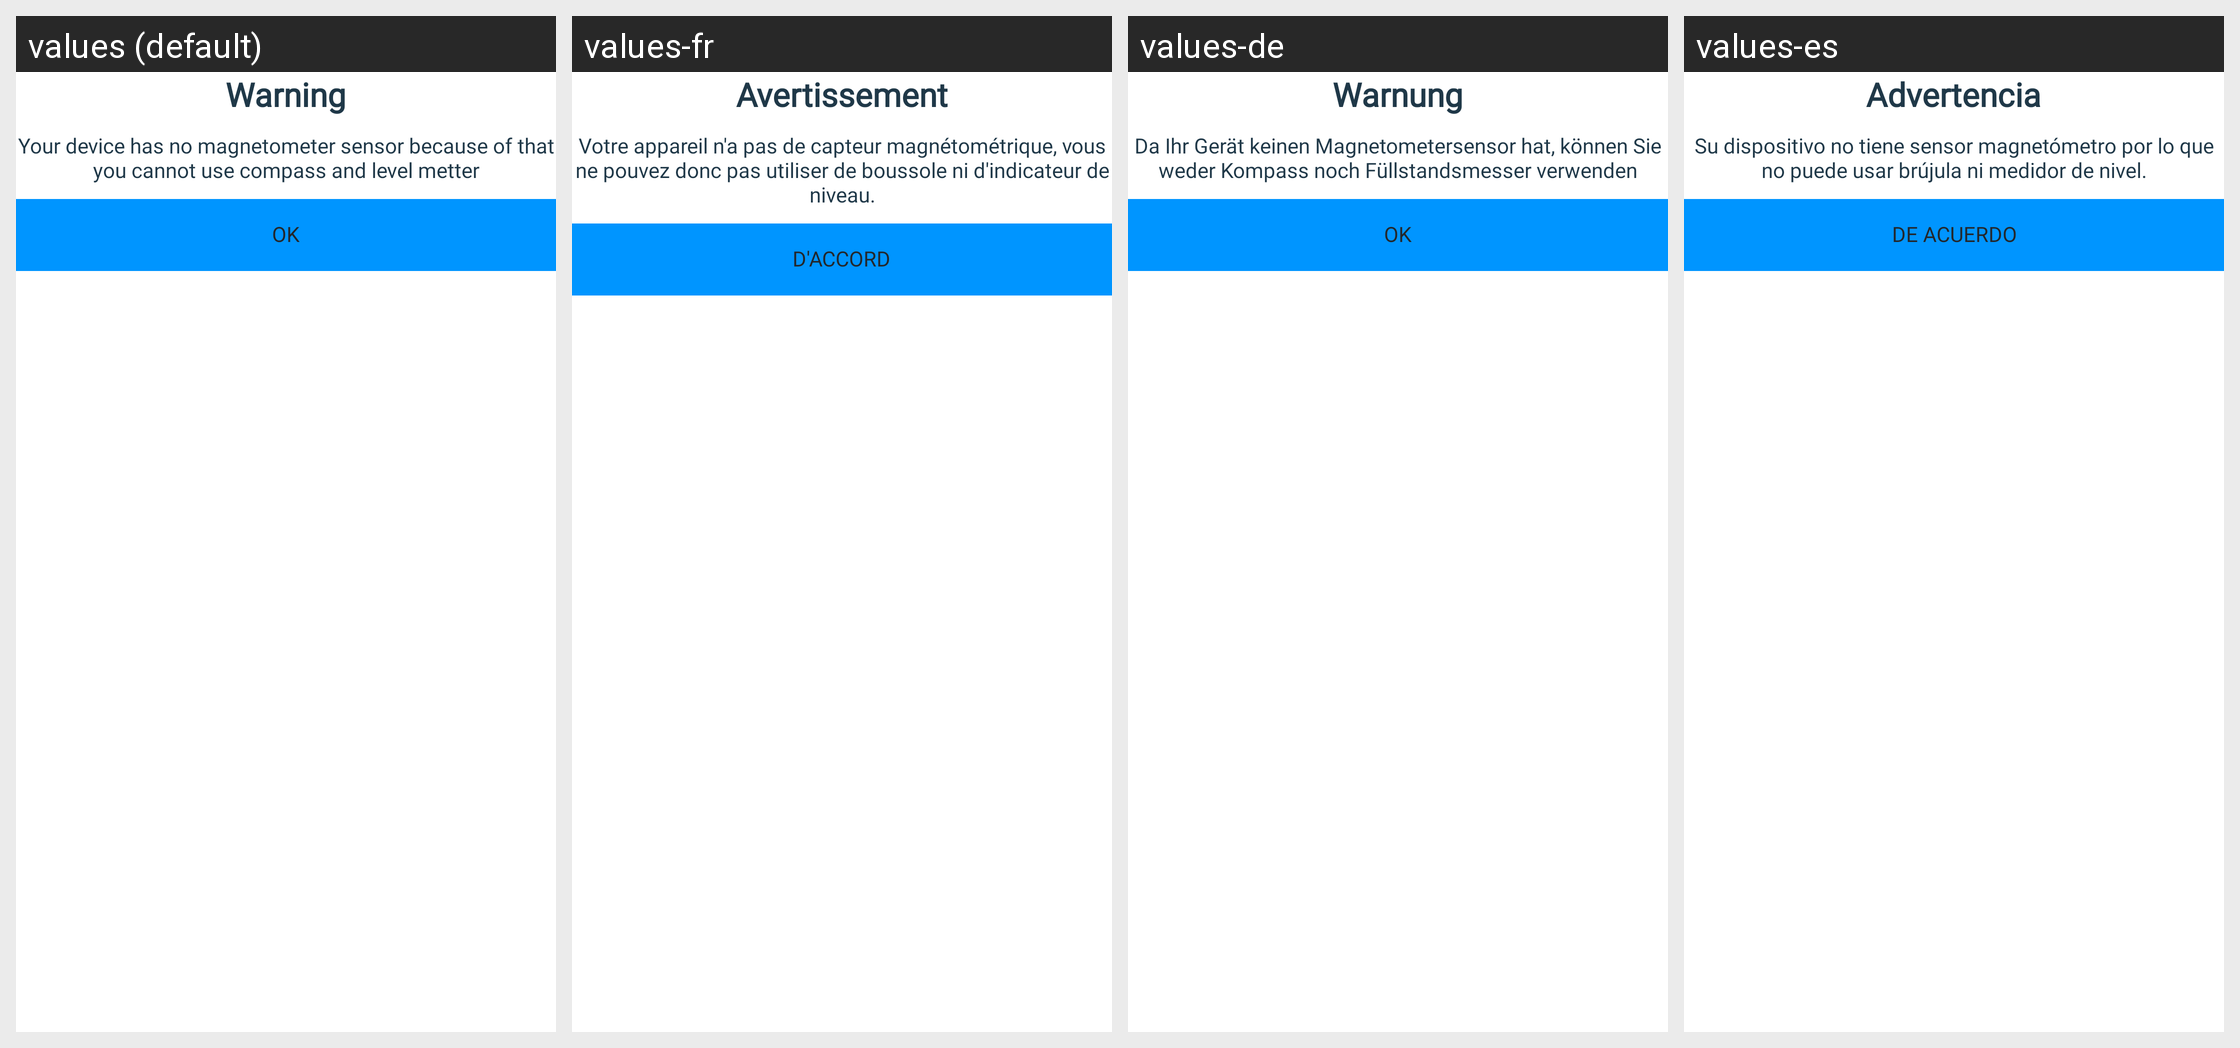

Locale-by-locale string values for the Android screen shown in this grid:
Android screen res/layout/dialog_poup_device.xml rendered under 4 locales, left to right: values (default), values-fr, values-de, values-es. Device: Nexus 5 (rendered at 1080×1920; each locale shown at half size, 540×960, under a caption strip naming it); theme Theme.PhoneDialer.
Other locales in the repository, not shown: values-ar, values-hi, values-in, values-ms, values-pt, values-tr, values-zh.
Strings drawn on this screen, with the default value and each locale's value (text and hints the layout hard-codes, and strings that could not be matched under every locale, appear in the picture but are not listed):

Warning
  values: Warning
  values-fr: Avertissement
  values-de: Warnung
  values-es: Advertencia

your_device
  values: Your device has no magnetometer sensor because of that you cannot use compass and level metter
  values-fr: Votre appareil n'a pas de capteur magnétométrique, vous ne pouvez donc pas utiliser de boussole ni d'indicateur de niveau.
  values-de: Da Ihr Gerät keinen Magnetometersensor hat, können Sie weder Kompass noch Füllstandsmesser verwenden
  values-es: Su dispositivo no tiene sensor magnetómetro por lo que no puede usar brújula ni medidor de nivel.

OK
  values: OK
  values-fr: D'ACCORD
  values-de: OK
  values-es: DE ACUERDO
